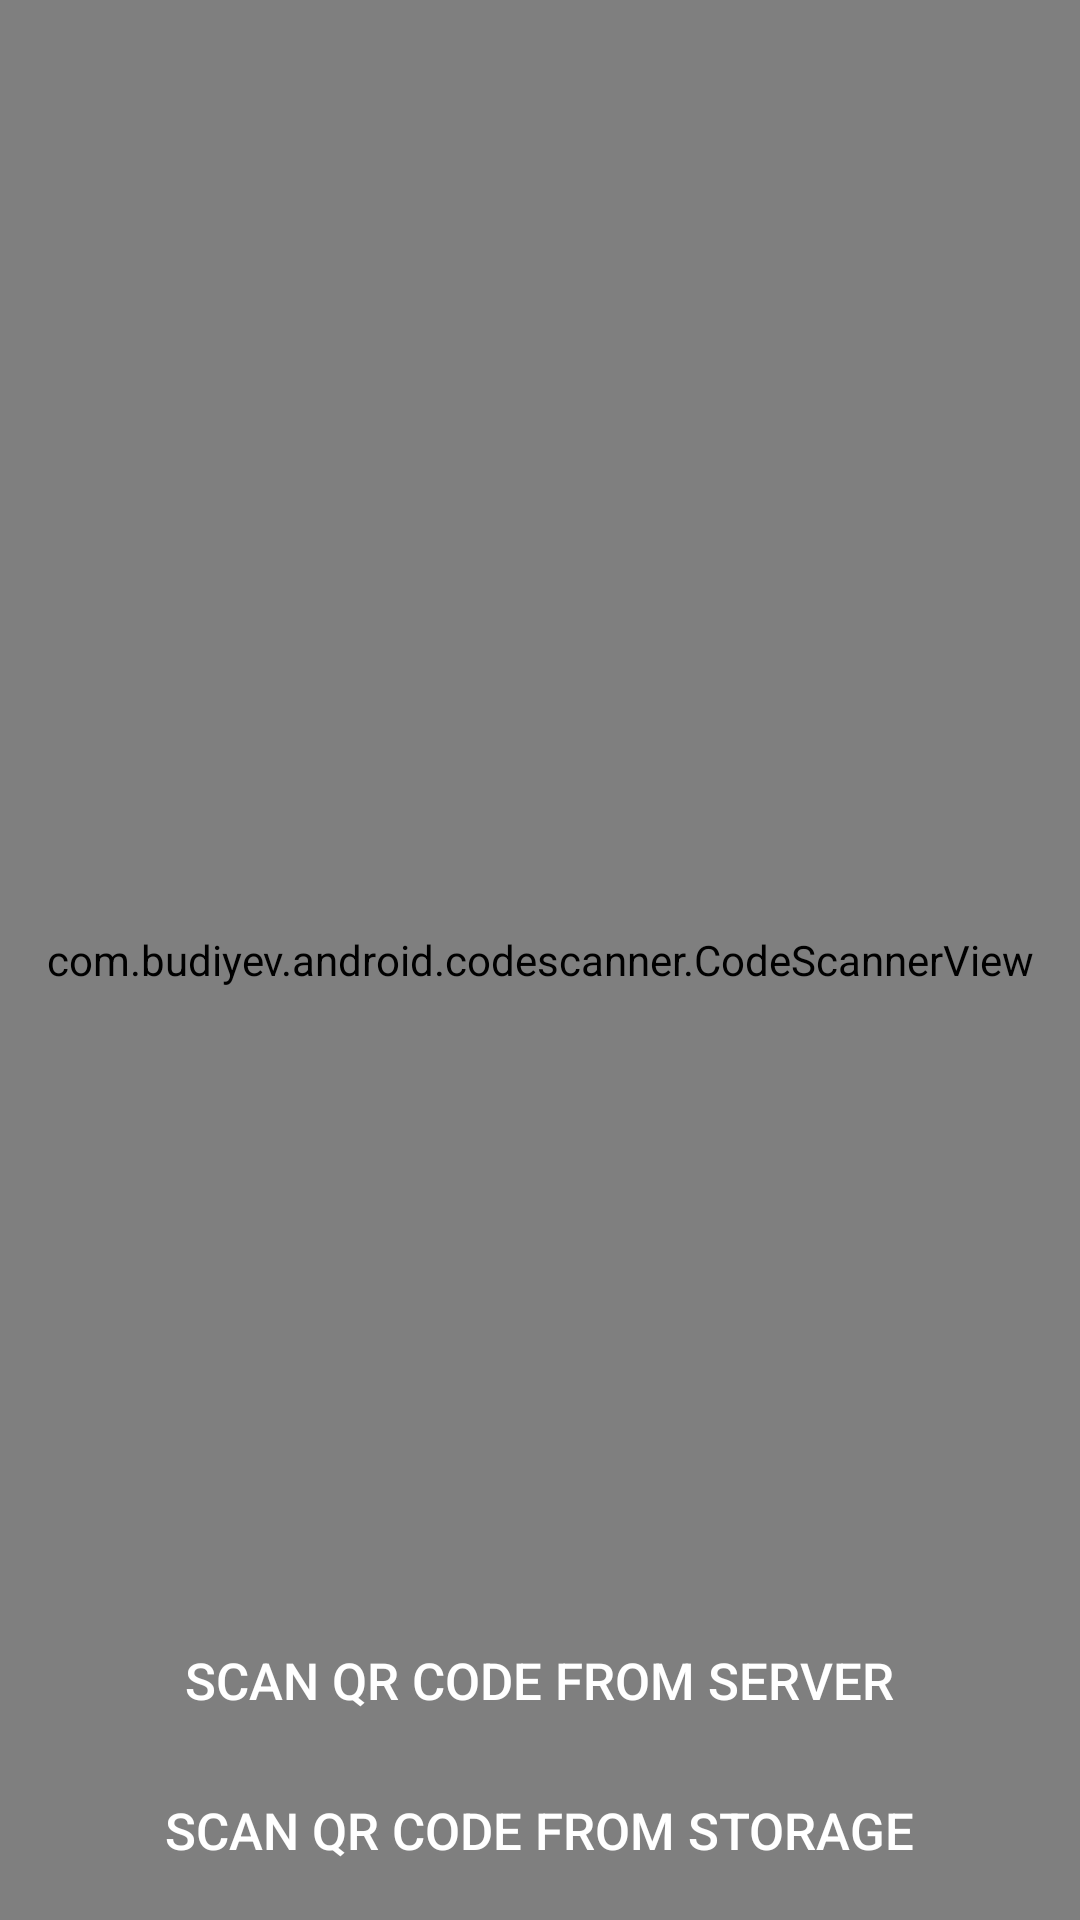

Layout XML and referenced resources for this Android screen:
<!-- AndroidManifest.xml: application theme AppTheme1 -->
<!-- res/layout/activity_scanner.xml -->
<?xml version="1.0" encoding="utf-8"?>
<RelativeLayout xmlns:android="http://schemas.android.com/apk/res/android"
    xmlns:app="http://schemas.android.com/apk/res-auto"
    xmlns:tools="http://schemas.android.com/tools"
    android:layout_width="match_parent"
    android:layout_height="match_parent"
    android:background="@color/cardview_dark_background"
    tools:context=".Scanner">

    <ScrollView
        android:id="@+id/scroll"
        android:layout_width="match_parent"
        android:layout_height="match_parent"
        android:fillViewport="true">

        <RelativeLayout
            android:id="@+id/root"
            android:layout_width="match_parent"
            android:layout_height="match_parent">


        <com.budiyev.android.codescanner.CodeScannerView
        android:id="@+id/scannerView"
        android:layout_width="match_parent"
        android:layout_height="match_parent"
        app:frameAspectRatioHeight="1"
        app:frameAspectRatioWidth="1"
        app:frameColor="@android:color/white"
        app:frameCornersRadius="10dp"
        app:frameCornersSize="40dp"
        app:frameSize="0.75"
        app:frameThickness="2dp" />


            <Button
                android:id="@+id/pick_up_server"
                android:layout_width="253dp"
                android:layout_height="40dp"
                android:layout_alignParentBottom="true"
                android:layout_centerHorizontal="true"
                android:text="Scan QR code from Server"
                android:layout_marginBottom="60dp"
                android:background="@drawable/edit_button"
                android:textColor="#FFFFFF"
                android:textSize="17sp" />
    <Button
        android:id="@+id/pick_up"
        android:layout_width="253dp"
        android:layout_height="40dp"
        android:layout_alignParentBottom="true"
        android:layout_centerHorizontal="true"
        android:text="Scan QR code from Storage"
        android:layout_marginBottom="10dp"
        android:background="@drawable/edit_button"
        android:textColor="#FFFFFF"
        android:textSize="17sp" />

        </RelativeLayout>

    </ScrollView>

</RelativeLayout>
<!-- resources referenced by this layout -->
<resources>
  <style name="AppTheme1" parent="Theme.AppCompat.Light.DarkActionBar">
          
          <item name="colorPrimary">@color/colorPrimary</item>
          <item name="colorPrimaryDark">@color/colorPrimaryDark</item>
          <item name="colorAccent">@color/colorAccent</item>
      </style>
  <color name="colorPrimary">#008577</color>
  <color name="colorPrimaryDark">#00574B</color>
  <color name="colorAccent">#D81B60</color>
</resources>
